The GitHub repository rumbleFTW/lung-cancer-detection contains a labelled image folder "processedData" with 2 categories: cancerous, non-cancerous. Examples follow, each with its label.

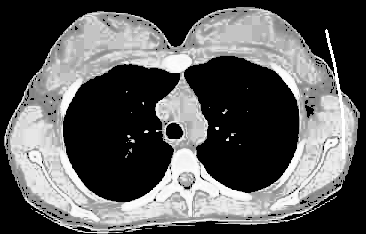
Label: non-cancerous

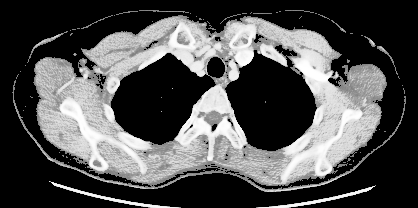
Label: cancerous

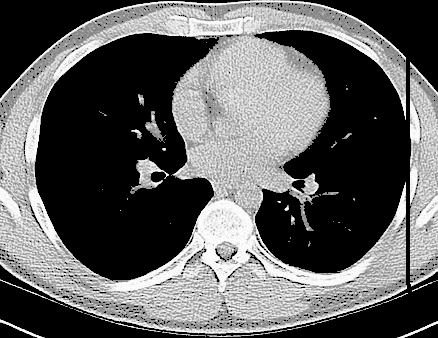
Label: non-cancerous

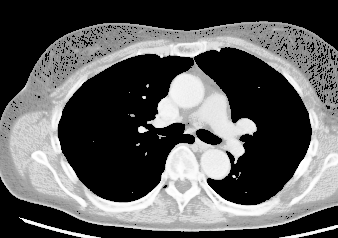
Label: cancerous

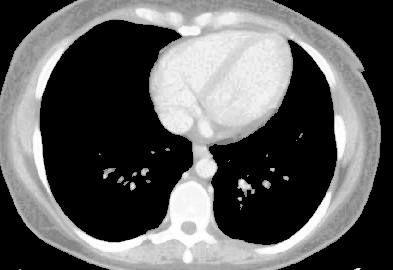
Label: non-cancerous

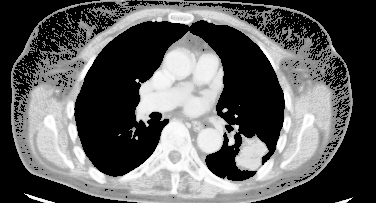
Label: cancerous
